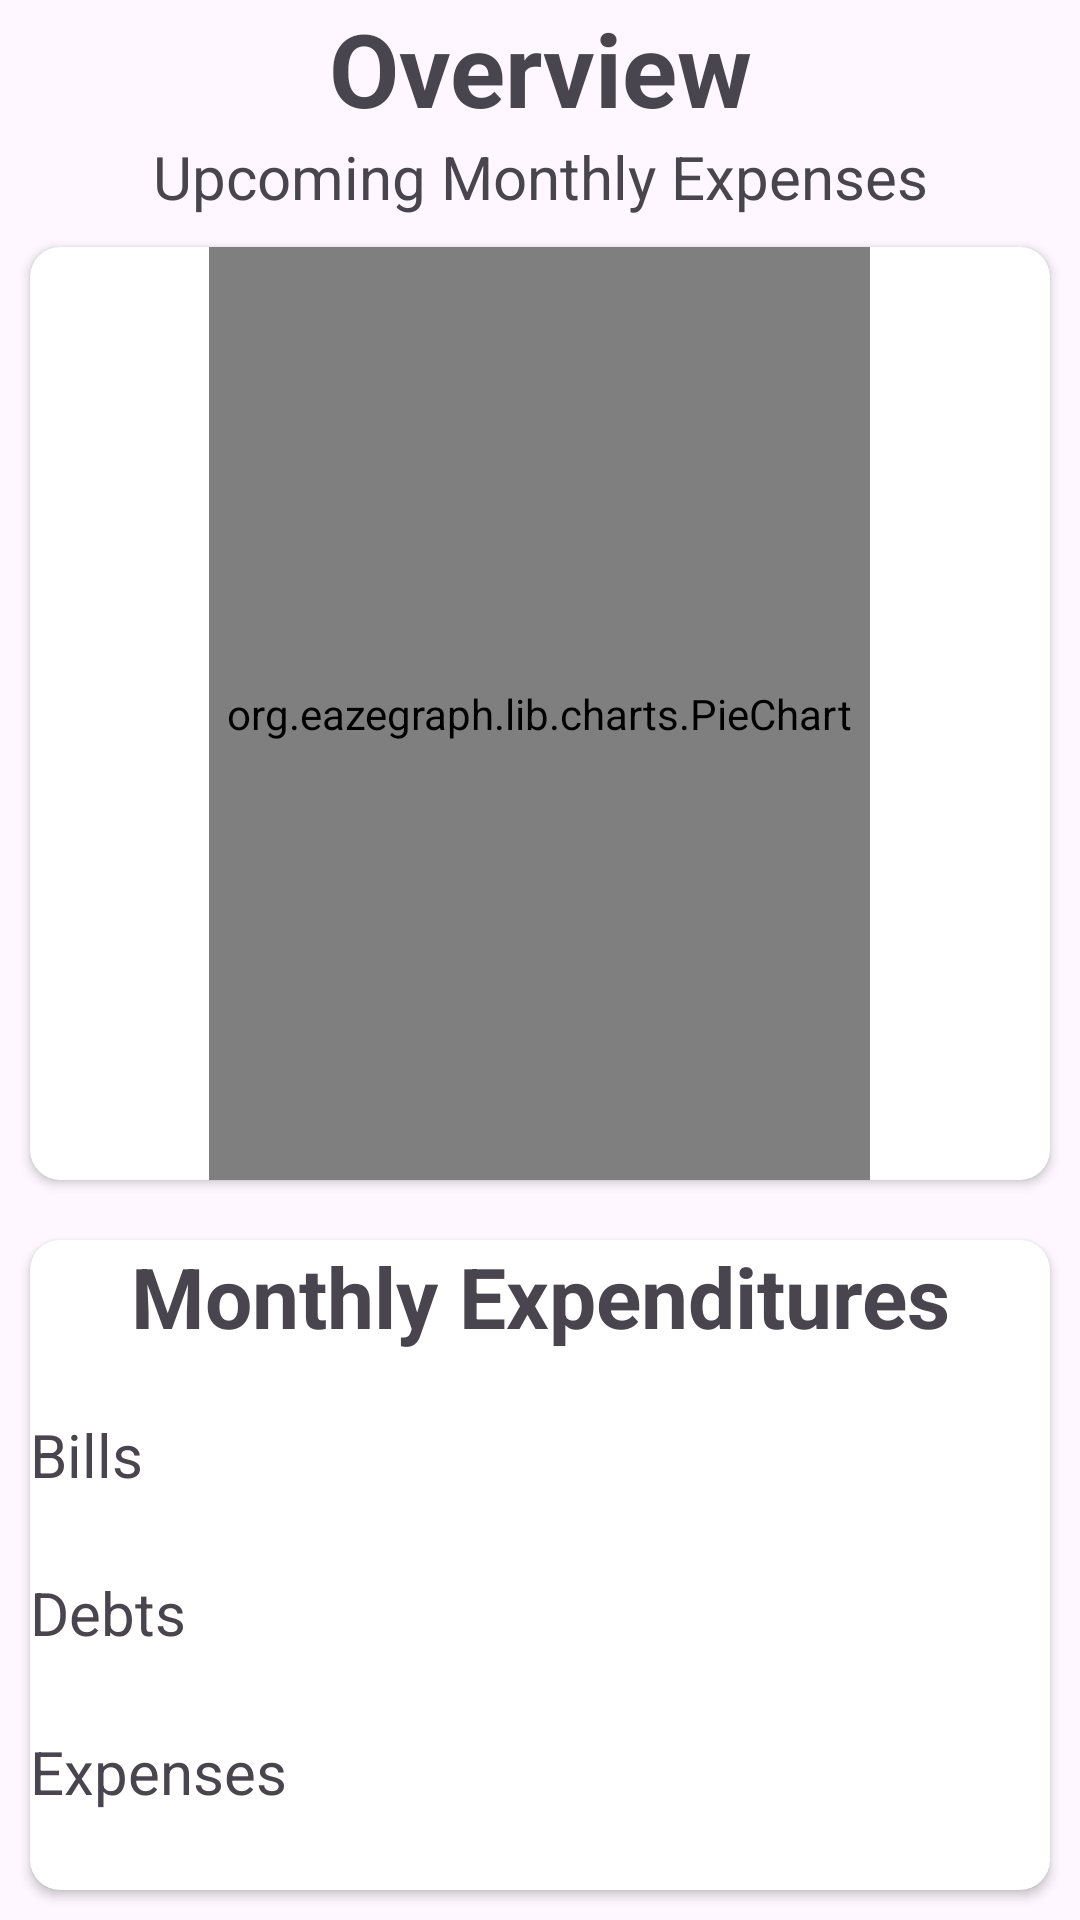

Produce the Android XML layout that renders to this screen, including the resource entries it uses.
<!-- AndroidManifest.xml: application theme Theme.CNIT_355_PROJECT -->
<!-- res/layout/fragment_overview.xml -->
<?xml version="1.0" encoding="utf-8"?>
<FrameLayout xmlns:android="http://schemas.android.com/apk/res/android"
    xmlns:app="http://schemas.android.com/apk/res-auto"
    xmlns:tools="http://schemas.android.com/tools"
    android:layout_width="match_parent"
    android:layout_height="match_parent"
    tools:context=".fragment.OverviewFragment">

    <LinearLayout
        android:layout_width="match_parent"
        android:layout_height="match_parent"
        android:orientation="vertical">

        <TextView
            android:id="@+id/textViewTitleOverview"
            android:layout_width="match_parent"
            android:layout_height="wrap_content"
            android:text="Overview"
            android:textAlignment="center"
            android:textSize="34sp"
            android:textStyle="bold" />

        <TextView
            android:id="@+id/textViewSubtitle2"
            android:layout_width="match_parent"
            android:layout_height="wrap_content"
            android:text="Upcoming Monthly Expenses"
            android:textAlignment="center"
            android:textSize="20sp" />

        <androidx.cardview.widget.CardView
            android:id="@+id/cardViewGraph"
            android:layout_width="match_parent"
            android:layout_height="wrap_content"
            android:layout_gravity="center"
            android:layout_margin="10dp"
            android:elevation="10dp"
            app:cardCornerRadius="10dp">

            <org.eazegraph.lib.charts.PieChart
                android:id="@+id/piechart"
                android:layout_width="wrap_content"
                android:layout_height="311dp"
                android:layout_gravity="center"
                android:layout_weight="1"
                android:padding="6dp" />
        </androidx.cardview.widget.CardView>

        <androidx.cardview.widget.CardView
            android:layout_width="match_parent"
            android:layout_height="match_parent"
            android:layout_margin="10dp"
            android:elevation="10dp"
            app:cardCornerRadius="10dp">

            <LinearLayout
                android:layout_width="match_parent"
                android:layout_height="match_parent"
                android:orientation="vertical">

                <TextView
                    android:id="@+id/textviewTitle"
                    android:layout_width="match_parent"
                    android:layout_height="58dp"
                    android:text="Monthly Expenditures"
                    android:textAlignment="center"
                    android:textSize="28sp"
                    android:textStyle="bold" />

                <TextView
                    android:id="@+id/textViewBills"
                    android:layout_width="match_parent"
                    android:layout_height="wrap_content"
                    android:text="Bills"
                    android:textSize="20sp" />

                <ScrollView
                    android:layout_width="match_parent"
                    android:layout_height="wrap_content"
                    android:layout_weight="1">

                    <TextView
                        android:id="@+id/billsdata"
                        android:layout_width="match_parent"
                        android:layout_height="wrap_content" />
                </ScrollView>

                <TextView
                    android:id="@+id/textViewDebts"
                    android:layout_width="match_parent"
                    android:layout_height="wrap_content"
                    android:text="Debts"
                    android:textSize="20sp" />

                <ScrollView
                    android:layout_width="match_parent"
                    android:layout_height="wrap_content"
                    android:layout_weight="1">

                    <TextView
                        android:id="@+id/debtsdata"
                        android:layout_width="match_parent"
                        android:layout_height="wrap_content" />
                </ScrollView>

                <TextView
                    android:id="@+id/textViewExpenses"
                    android:layout_width="match_parent"
                    android:layout_height="wrap_content"
                    android:text="Expenses"
                    android:textSize="20sp" />

                <ScrollView
                    android:layout_width="match_parent"
                    android:layout_height="wrap_content"
                    android:layout_weight="1">

                    <TextView
                        android:id="@+id/expensesdata"
                        android:layout_width="match_parent"
                        android:layout_height="wrap_content" />
                </ScrollView>

            </LinearLayout>

        </androidx.cardview.widget.CardView>

    </LinearLayout>


</FrameLayout>
<!-- resources referenced by this layout -->
<resources>
  <style name="Theme.CNIT_355_PROJECT" parent="Base.Theme.CNIT_355_PROJECT" />
  <style name="Base.Theme.CNIT_355_PROJECT" parent="Theme.Material3.DayNight.NoActionBar">
          
          
      </style>
</resources>
